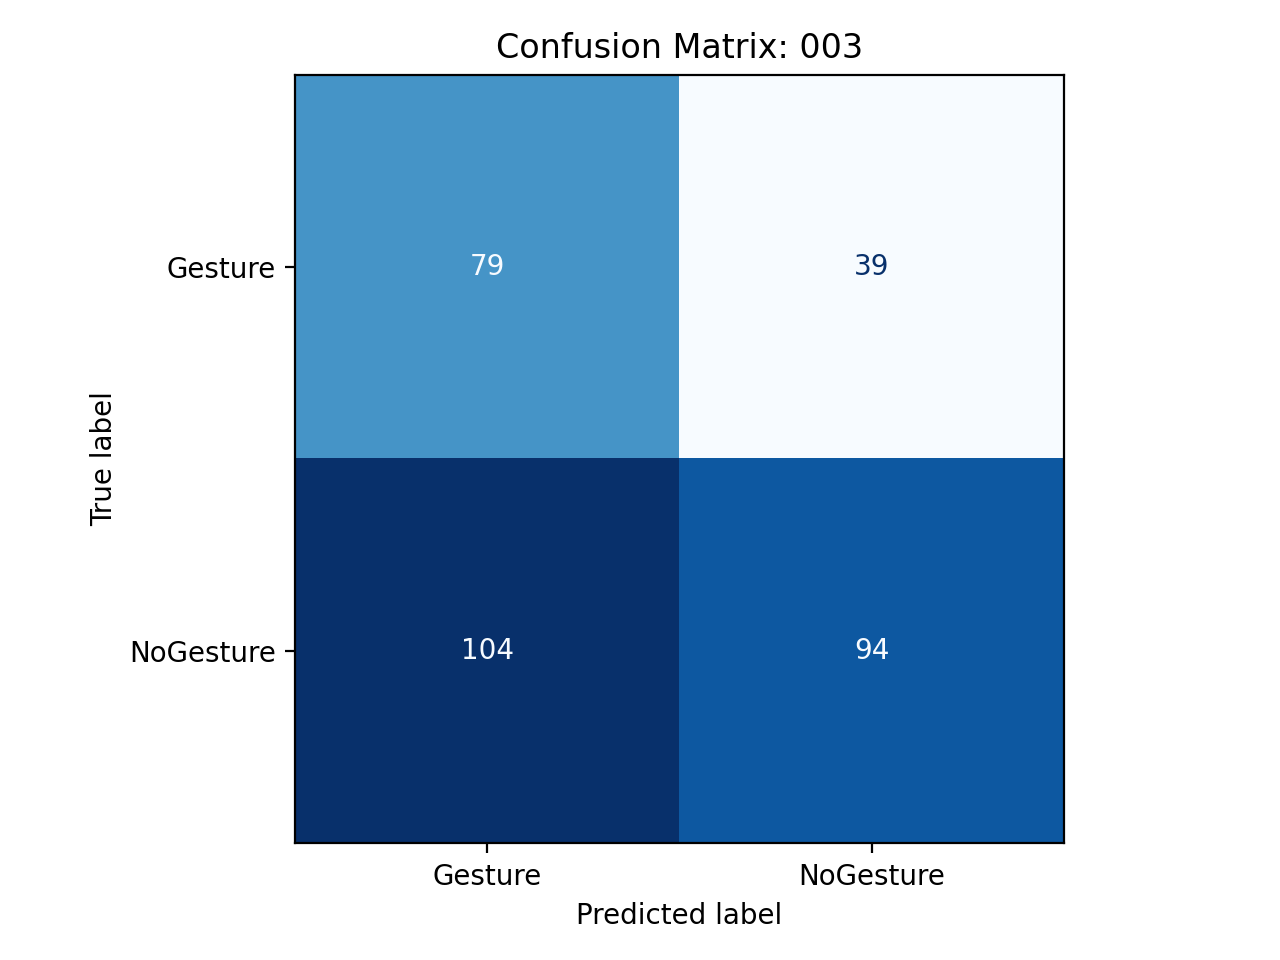

The file beside this chart, header and first rows:
, pred_Gesture, pred_NoGesture
true_Gesture, 79, 39
true_NoGesture, 104, 94
